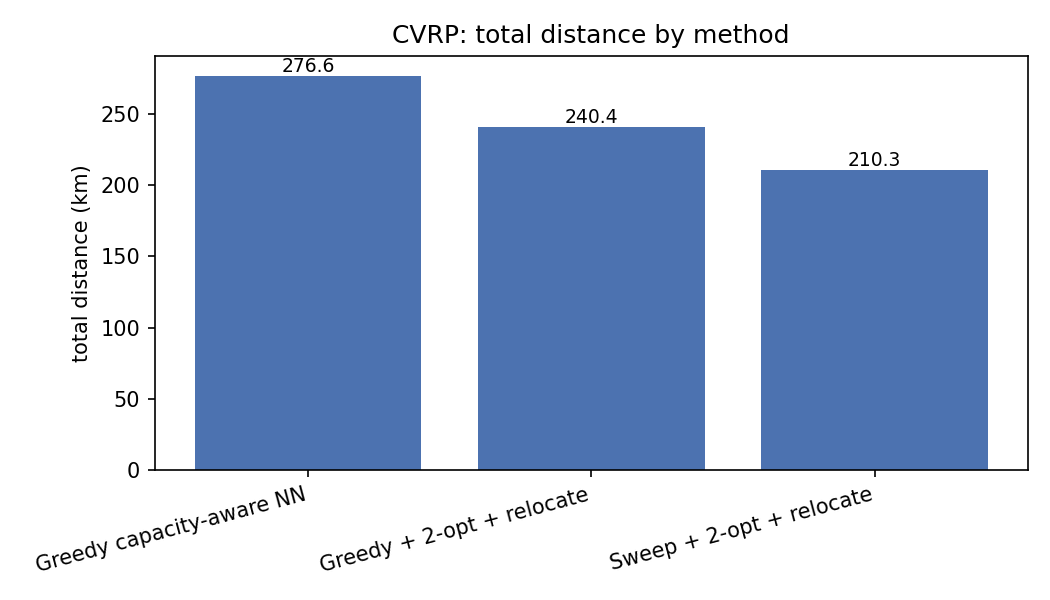

Source data for this figure (header and first rows):
method, distance_km, vehicles_used, vs_greedy_%, runtime_s
Greedy capacity-aware NN, 276.6, 4, 0.0, 0.0
Greedy + 2-opt + relocate, 240.4, 4, 13.1, 0.0
Sweep + 2-opt + relocate, 210.3, 4, 24.0, 0.0
